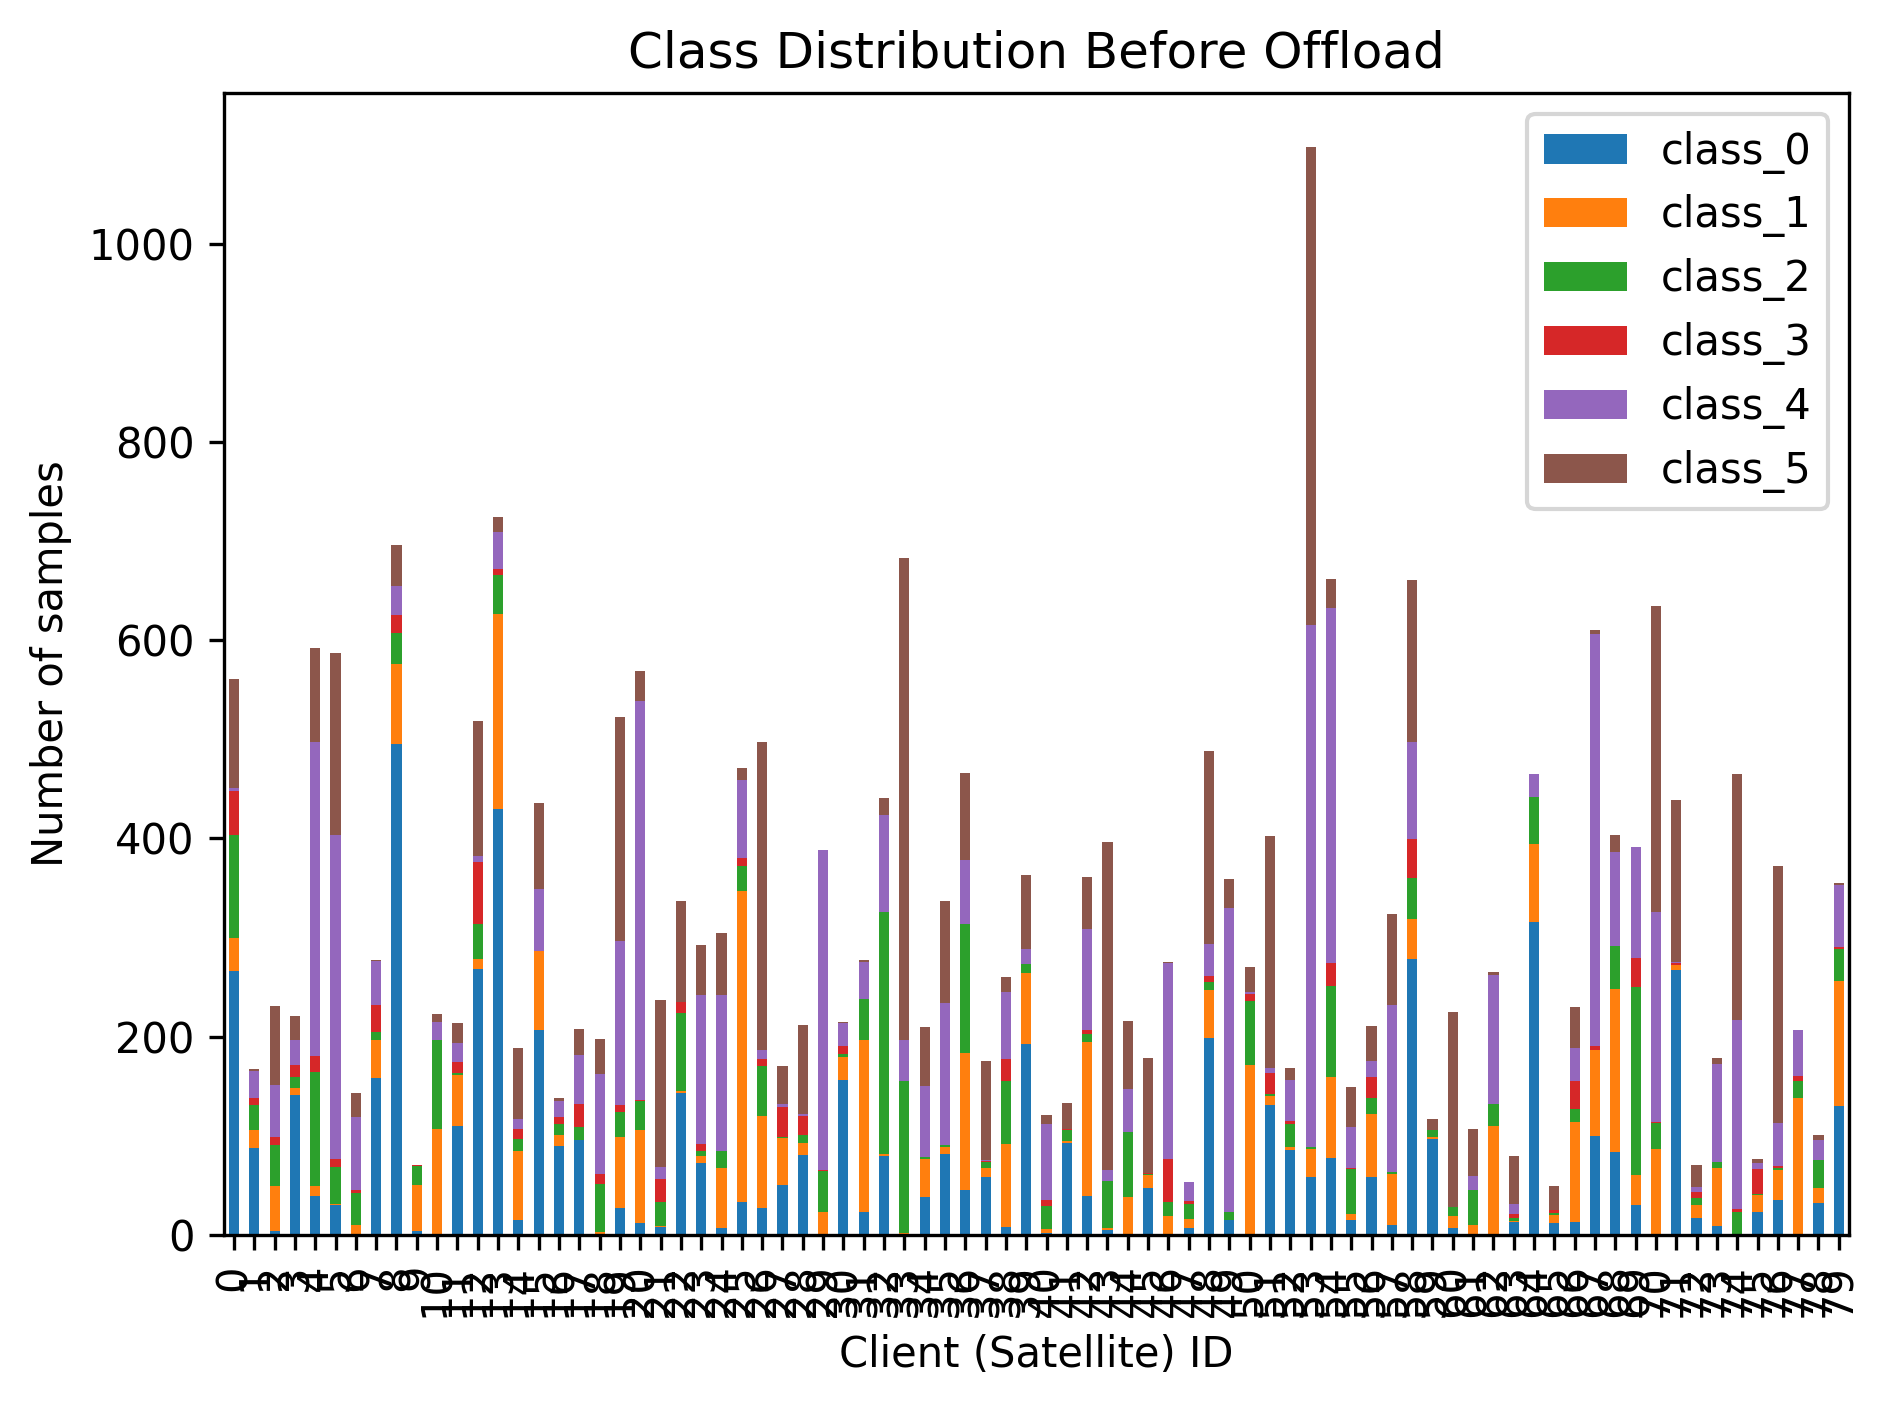

The table this chart was drawn from, first rows:
client_id, class_0, class_1, class_2, class_3, class_4, class_5
0, 266, 34, 103, 45, 3, 110
1, 88, 18, 25, 7, 27, 2
2, 4, 45, 42, 8, 52, 80
3, 141, 7, 11, 12, 26, 24
4, 39, 10, 115, 16, 317, 95
5, 30, 1, 38, 8, 326, 184
6, 0, 10, 32, 3, 74, 24
7, 158, 39, 8, 27, 44, 1
8, 495, 81, 31, 18, 30, 41
9, 4, 46, 20, 1, 0, 0
10, 1, 106, 90, 0, 18, 8
11, 110, 51, 2, 11, 20, 20
12, 268, 10, 36, 62, 6, 136
13, 430, 196, 40, 6, 37, 15
14, 15, 70, 12, 10, 10, 72
15, 207, 79, 0, 0, 63, 87
16, 90, 11, 11, 7, 16, 3
17, 96, 0, 13, 23, 49, 27
18, 0, 3, 48, 10, 101, 36
19, 27, 72, 25, 7, 165, 226
20, 12, 94, 29, 1, 403, 30
21, 8, 1, 24, 23, 13, 168
22, 143, 2, 79, 11, 0, 102
23, 73, 7, 5, 7, 150, 50
24, 7, 61, 17, 0, 157, 63
25, 33, 314, 25, 8, 79, 12
26, 27, 93, 50, 7, 10, 310
27, 50, 48, 1, 30, 3, 38
28, 81, 12, 8, 19, 2, 90
29, 0, 23, 41, 1, 323, 0
30, 156, 23, 3, 9, 23, 1
31, 23, 174, 41, 0, 37, 2
32, 80, 2, 244, 0, 98, 17
33, 1, 1, 153, 0, 42, 486
34, 38, 39, 2, 0, 71, 60
35, 82, 7, 2, 0, 143, 103
36, 45, 139, 130, 0, 64, 88
37, 58, 9, 7, 1, 1, 99
38, 8, 84, 63, 22, 68, 15
39, 193, 71, 9, 0, 15, 75
40, 2, 4, 23, 6, 77, 9
41, 93, 2, 11, 1, 0, 26
42, 39, 156, 8, 4, 102, 52
43, 5, 2, 47, 0, 11, 331
44, 0, 38, 66, 0, 43, 69
45, 47, 13, 1, 1, 0, 116
46, 0, 19, 14, 44, 197, 1
47, 7, 9, 15, 3, 19, 0
48, 199, 48, 8, 6, 32, 195
49, 15, 0, 8, 0, 307, 29
50, 0, 171, 65, 7, 2, 25
51, 131, 9, 2, 21, 5, 234
52, 86, 3, 23, 3, 41, 12
53, 58, 29, 2, 0, 526, 482
54, 78, 81, 92, 23, 358, 30
55, 15, 6, 45, 2, 41, 40
56, 58, 64, 16, 21, 16, 36
57, 10, 51, 2, 0, 169, 92
58, 278, 41, 41, 39, 98, 164
59, 97, 2, 7, 0, 0, 11
... 20 more rows
